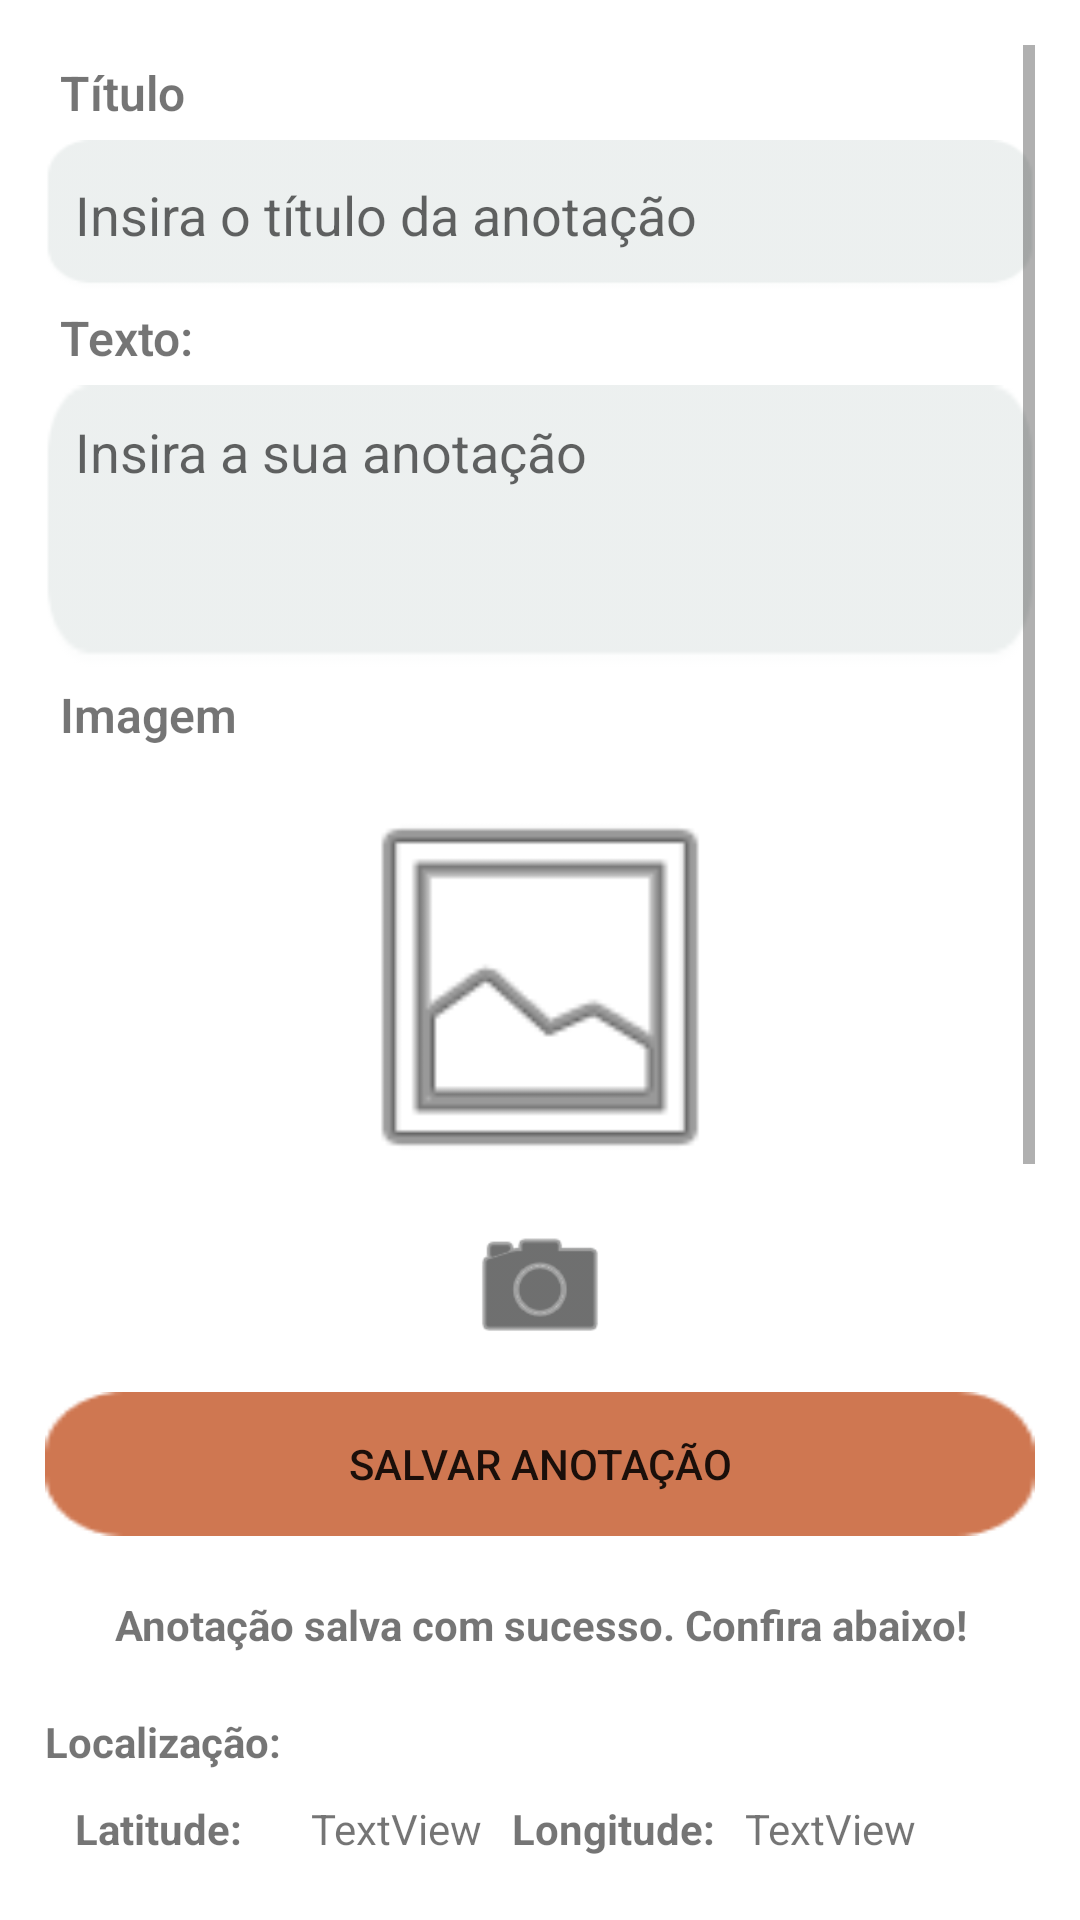

Android layout source for this screen:
<!-- AndroidManifest.xml: application theme Theme.InNotes -->
<!-- res/layout/fragment_cria_anotacao.xml -->
<?xml version="1.0" encoding="utf-8"?>
<LinearLayout xmlns:android="http://schemas.android.com/apk/res/android"
    xmlns:app="http://schemas.android.com/apk/res-auto"
    xmlns:tools="http://schemas.android.com/tools"
    android:layout_width="match_parent"
    android:layout_height="match_parent"
    android:orientation="vertical"
    android:padding="15dp"
    tools:context=".ui.CriaAnotacaoFragment">

    <ScrollView
        android:layout_width="match_parent"
        android:layout_height="match_parent">

        <LinearLayout
            android:layout_width="match_parent"
            android:layout_height="wrap_content"
            android:orientation="vertical">

            <TextView
                android:id="@+id/tvTitulo"
                android:layout_width="match_parent"
                android:layout_height="wrap_content"
                android:fontFamily="sans-serif-light"
                android:padding="5dp"
                android:text="@string/t_tulo"
                android:textAlignment="viewStart"
                android:textSize="16sp"
                android:textStyle="bold"
                android:typeface="normal" />

            <EditText
                android:id="@+id/etTitulo"
                android:layout_width="match_parent"
                android:layout_height="50dp"
                android:autofillHints=""
                android:background="@drawable/retangulo"
                android:backgroundTint="#81DAE1E0"
                android:hint="@string/insira_o_t_tulo_da_anota_o"
                android:inputType="textPersonName"
                android:padding="10dp"
                tools:ignore="TextContrastCheck" />

            <TextView
                android:id="@+id/tvTexto"
                android:layout_width="match_parent"
                android:layout_height="wrap_content"
                android:fontFamily="sans-serif-light"
                android:padding="5dp"
                android:text="@string/texto"
                android:textAlignment="viewStart"
                android:textSize="16sp"
                android:textStyle="bold"
                android:typeface="normal" />

            <EditText
                android:id="@+id/etTexto"
                android:layout_width="match_parent"
                android:layout_height="94dp"
                android:autofillHints=""
                android:backgroundTint="#81DAE1E0"
                android:ems="10"
                android:gravity="start|top"
                android:hint="@string/insira_a_sua_anota_o"
                android:inputType="textMultiLine"
                android:padding="10dp"
                tools:ignore="TextContrastCheck" />

            <TextView
                android:id="@+id/tvImg"
                android:layout_width="match_parent"
                android:layout_height="wrap_content"
                android:fontFamily="sans-serif-light"
                android:padding="5dp"
                android:text="@string/imagem"
                android:textAlignment="viewStart"
                android:textSize="16sp"
                android:textStyle="bold"
                android:typeface="normal" />

            <ImageView
                android:id="@+id/ivCamera"
                android:layout_width="140dp"
                android:layout_height="150dp"
                android:layout_gravity="center"
                android:contentDescription="@string/icone_imagem"
                app:layout_constraintEnd_toEndOf="parent"
                app:layout_constraintStart_toStartOf="parent"
                app:layout_constraintTop_toTopOf="parent"
                app:srcCompat="@android:drawable/ic_menu_gallery"
                tools:ignore="ImageContrastCheck" />

            <ImageButton
                android:id="@+id/btCamera"
                android:layout_width="50dp"
                android:layout_height="50dp"
                android:layout_gravity="center"
                android:layout_marginTop="0dp"
                android:background="@color/white"
                android:contentDescription="@string/icone_camera"
                android:scaleType="fitStart"
                android:src="@android:drawable/ic_menu_camera"
                app:tint="#0F1010" />

            <Button
                android:id="@+id/btSalvarAnotacao"
                android:layout_width="match_parent"
                android:layout_height="wrap_content"
                android:layout_marginTop="10dp"
                android:layout_marginBottom="20dp"
                android:background="@drawable/btnapp"
                android:text="@string/salvar_anota_o"
                app:icon="@android:drawable/ic_menu_save"
                app:iconGravity="textStart" />

            <LinearLayout
                android:id="@+id/containerView"
                android:layout_width="match_parent"
                android:layout_height="match_parent"
                android:orientation="vertical">

                <TextView
                    android:id="@+id/tvListArquivo"
                    android:layout_width="match_parent"
                    android:layout_height="wrap_content"
                    android:text="@string/anota_o_salva_com_sucesso_confira_abaixo"
                    android:textAlignment="center"
                    android:textStyle="bold" />

                <TableLayout
                    android:id="@+id/tbLayout"
                    android:layout_width="match_parent"
                    android:layout_height="match_parent"
                    android:layout_marginTop="20dp">

                    <TableRow
                        android:layout_width="match_parent"
                        android:layout_height="match_parent">

                        <TextView
                            android:id="@+id/tvTextoLocalizacao"
                            android:layout_width="wrap_content"
                            android:layout_height="wrap_content"
                            android:text="@string/localiza_o"
                            android:textStyle="bold" />
                    </TableRow>

                    <TableRow
                        android:layout_width="match_parent"
                        android:layout_height="match_parent"
                        android:layout_marginBottom="10dp"
                        android:padding="5dp">

                        <TextView
                            android:id="@+id/tvTeste"
                            android:layout_width="wrap_content"
                            android:layout_height="wrap_content"
                            android:layout_margin="5dp"
                            android:text="@string/latitude"
                            android:textStyle="bold" />

                        <TextView
                            android:id="@+id/tvLatitude"
                            android:layout_width="wrap_content"
                            android:layout_height="wrap_content"
                            android:layout_margin="5dp"
                            android:text="@string/textview" />

                        <TextView
                            android:id="@+id/textView6"
                            android:layout_width="wrap_content"
                            android:layout_height="wrap_content"
                            android:layout_margin="5dp"
                            android:text="@string/longitude"
                            android:textStyle="bold" />

                        <TextView
                            android:id="@+id/tvLongitude"
                            android:layout_width="wrap_content"
                            android:layout_height="wrap_content"
                            android:layout_margin="5dp"
                            android:text="@string/textview" />

                    </TableRow>

                </TableLayout>

                <TextView
                    android:id="@+id/textView19"
                    android:layout_width="match_parent"
                    android:layout_height="wrap_content"
                    android:text="@string/usu_rio"
                    android:textStyle="bold" />

                <TextView
                    android:id="@+id/tvUsuario"
                    android:layout_width="match_parent"
                    android:layout_height="wrap_content"
                    android:layout_marginBottom="10dp"
                    android:text="@string/textview" />

                <TextView
                    android:id="@+id/textView8"
                    android:layout_width="match_parent"
                    android:layout_height="wrap_content"
                    android:text="@string/data"
                    android:textStyle="bold" />

                <TextView
                    android:id="@+id/tvData"
                    android:layout_width="match_parent"
                    android:layout_height="wrap_content"
                    android:layout_marginBottom="10dp"
                    android:text="@string/textview" />

                <TextView
                    android:id="@+id/textView10"
                    android:layout_width="match_parent"
                    android:layout_height="wrap_content"
                    android:text="@string/t_tulo"
                    android:textStyle="bold" />

                <TextView
                    android:id="@+id/tvCriaTitulo"
                    android:layout_width="match_parent"
                    android:layout_height="wrap_content"
                    android:layout_marginBottom="10dp"
                    android:text="@string/textview" />

                <TextView
                    android:id="@+id/textView16"
                    android:layout_width="match_parent"
                    android:layout_height="wrap_content"
                    android:text="@string/texto"
                    android:textStyle="bold" />

                <TextView
                    android:id="@+id/tvCriaTexto"
                    android:layout_width="match_parent"
                    android:layout_height="wrap_content"
                    android:text="@string/textview" />

                <ImageView
                    android:id="@+id/ivCria"
                    android:layout_width="140dp"
                    android:layout_height="150dp"
                    android:layout_gravity="center"
                    android:contentDescription="@string/icone_de_imagem"
                    android:src="@android:drawable/ic_menu_gallery" />

                <TextView
                    android:id="@+id/tvLista"
                    android:layout_width="wrap_content"
                    android:layout_height="0dp"
                    android:layout_gravity="center|center_horizontal|center_vertical"
                    android:layout_marginTop="10dp"
                    android:layout_weight="1"
                    android:clickable="true"
                    android:gravity="center_horizontal|center_vertical|end"
                    android:linksClickable="true"
                    android:text="Visualizar lista de anotações"
                    android:textAlignment="center"
                    android:textColor="#172480"
                    android:textSize="14sp"
                    android:textStyle="bold"
                    app:drawableEndCompat="@android:drawable/ic_menu_set_as" />

            </LinearLayout>


        </LinearLayout>
    </ScrollView>

</LinearLayout>
<!-- resources referenced by this layout -->
<resources>
  <color name="white">#FFFFFFFF</color>
  <!-- drawable btnapp: png bitmap (drawable, 857 bytes) -->
  <!-- drawable retangulo: png bitmap (drawable, 1655 bytes) -->
  <string name="anota_o_salva_com_sucesso_confira_abaixo">Anotação salva com sucesso. Confira abaixo!</string>
  <string name="data">Data:</string>
  <string name="icone_camera">icone camera</string>
  <string name="icone_de_imagem">Icone de imagem</string>
  <string name="icone_imagem">icone imagem</string>
  <string name="imagem">Imagem</string>
  <string name="insira_a_sua_anota_o">Insira a sua anotação</string>
  <string name="insira_o_t_tulo_da_anota_o">Insira o título da anotação</string>
  <string name="latitude">Latitude:</string>
  <string name="localiza_o">Localização:</string>
  <string name="longitude">Longitude:</string>
  <string name="salvar_anota_o">Salvar anotação</string>
  <string name="t_tulo">Título</string>
  <string name="texto">Texto:</string>
  <string name="textview">TextView</string>
  <string name="usu_rio">Usuário:</string>
  <style name="Theme.InNotes" parent="Theme.MaterialComponents.DayNight.DarkActionBar">
          
          <item name="colorPrimary">@color/verdeapp</item>
          <item name="colorPrimaryVariant">@color/verdeapp2</item>
          <item name="colorOnPrimary">@color/white</item>
          
          <item name="colorSecondary">@color/teal_200</item>
          <item name="colorSecondaryVariant">@color/teal_700</item>
          <item name="colorOnSecondary">@color/black</item>
          
  
          
  
          <item name="android:actionBarWidgetTheme">@color/black</item>
  
  
  
  
  
          <item name="android:editTextBackground">@drawable/retangulo</item>
          <item name="android:button">@drawable/btnapp</item>
      </style>
  <color name="verdeapp">#00695C</color>
  <color name="verdeapp2">#00695C</color>
  <color name="teal_200">#FF03DAC5</color>
  <color name="teal_700">#FF018786</color>
  <color name="black">#FF000000</color>
</resources>
